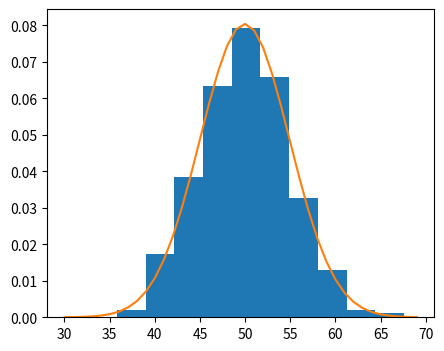

The script that saved this image:
from matplotlib import pyplot as plt


from numpy.random import normal

from numpy import mean,std

from scipy.stats import norm

sample = normal (loc=50, scale=5, size=1000)


sample_mean = mean(sample)
sample_std = std(sample)

dist = norm(sample_mean, sample_std)
dist

values = [value for value in range(30, 70)]

probabilitas = [dist.pdf(value) for value in values]

probabilitas

plt.figure(figsize=(5,4))
plt.hist(sample, bins=10, density=True)
plt.plot(values, probabilitas)


plt.show()